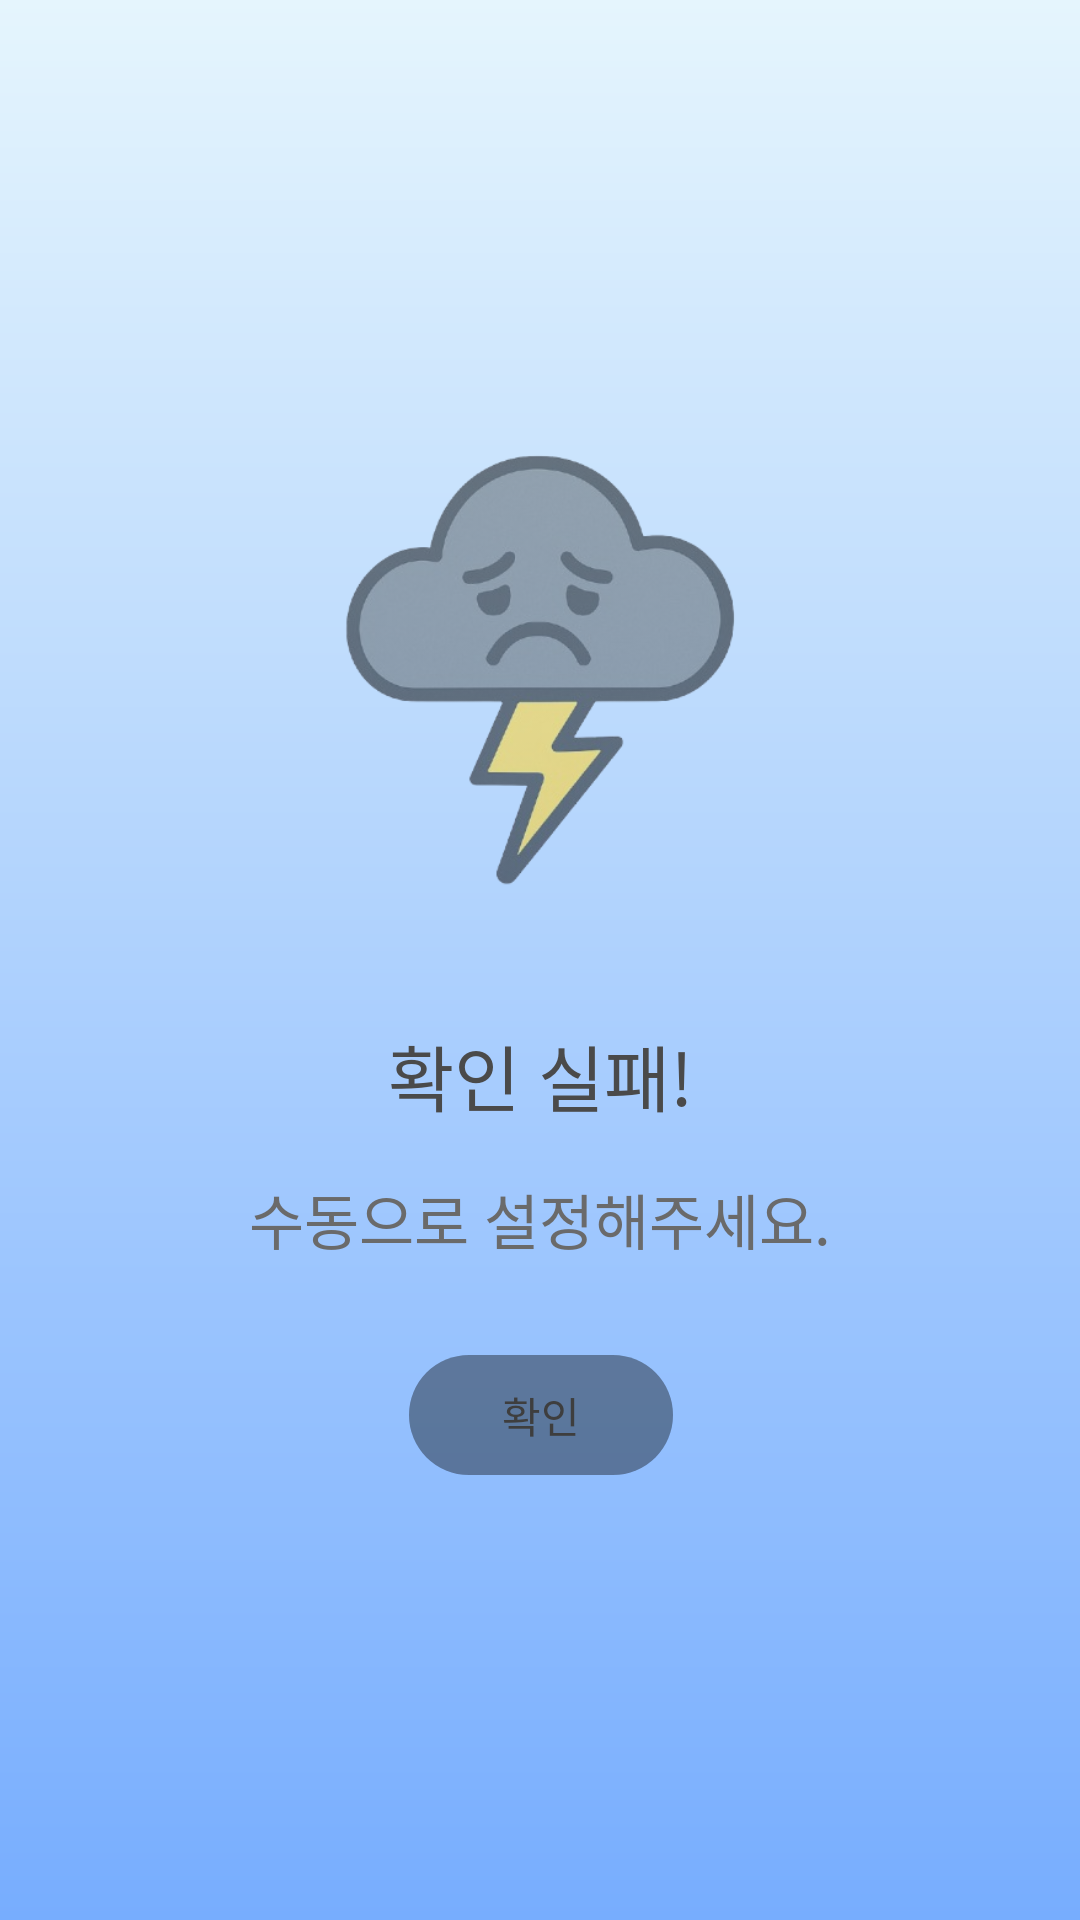

Android layout source for this screen:
<!-- AndroidManifest.xml: application theme Theme.DailyWeather -->
<!-- res/layout/fragment_location_fail.xml -->
<?xml version="1.0" encoding="utf-8"?>
<androidx.constraintlayout.widget.ConstraintLayout
    xmlns:android="http://schemas.android.com/apk/res/android"
    xmlns:app="http://schemas.android.com/apk/res-auto"
    xmlns:tools="http://schemas.android.com/tools"
    android:layout_width="match_parent"
    android:layout_height="match_parent"
    android:background="@drawable/bg_gradient">

    <ImageView
        android:id="@+id/imgCloudFail"
        android:layout_width="339dp"
        android:layout_height="205dp"
        android:alpha="0.6"
        android:src="@drawable/fail_location"
        app:layout_constraintBottom_toBottomOf="parent"
        app:layout_constraintEnd_toEndOf="parent"
        app:layout_constraintHorizontal_bias="0.572"
        app:layout_constraintStart_toStartOf="parent"
        app:layout_constraintTop_toTopOf="parent"
        app:layout_constraintVertical_bias="0.275" />

    <TextView
        android:layout_width="wrap_content"
        android:layout_height="wrap_content"
        android:layout_marginTop="16dp"
        android:text="수동으로 설정해주세요."
        android:textColor="#6A6A6A"
        android:textSize="20sp"
        app:layout_constraintEnd_toEndOf="parent"
        app:layout_constraintStart_toStartOf="parent"
        app:layout_constraintTop_toBottomOf="@id/txtFail" />

    <com.google.android.material.button.MaterialButton
        android:id="@+id/toManualBtn"
        android:layout_width="wrap_content"
        android:layout_height="wrap_content"
        android:layout_marginTop="72dp"
        android:backgroundTint="#37000000"
        android:text="확인"
        app:layout_constraintEnd_toEndOf="parent"
        app:layout_constraintHorizontal_bias="0.501"
        app:layout_constraintStart_toStartOf="parent"
        app:layout_constraintTop_toBottomOf="@id/txtFail" />

    <TextView
        android:id="@+id/txtFail"
        android:layout_width="wrap_content"
        android:layout_height="wrap_content"
        android:layout_marginTop="16dp"
        android:text="확인 실패!"
        android:textColor="#4A4A4A"
        android:textSize="24sp"
        app:layout_constraintEnd_toEndOf="parent"
        app:layout_constraintHorizontal_bias="0.501"
        app:layout_constraintStart_toStartOf="parent"
        app:layout_constraintTop_toBottomOf="@+id/imgCloudFail" />

</androidx.constraintlayout.widget.ConstraintLayout>
<!-- resources referenced by this layout -->
<resources>
  <!-- drawable bg_gradient (drawable) -->
  <?xml version="1.0" encoding="utf-8"?>
  <shape xmlns:android="http://schemas.android.com/apk/res/android">
      
      <gradient
          android:startColor="#E5F5FD"
      android:endColor="#77ADFE"
      android:angle="270" />
  
  </shape>
  <!-- drawable fail_location: png bitmap (drawable, 98831 bytes) -->
  <style name="Theme.DailyWeather" parent="Base.Theme.DailyWeather" />
  <style name="Base.Theme.DailyWeather" parent="Theme.Material3.DayNight.NoActionBar">
          
          
  
          
          <item name="colorPrimary">@android:color/white</item>         
          <item name="colorOnPrimary">#3E3E3E</item>                    
          <item name="colorSurface">@android:color/white</item>        
          <item name="colorOnSurface">#3E3E3E</item>                    
      </style>
</resources>
